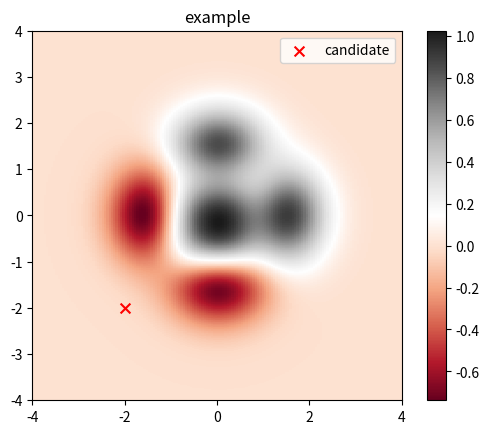

The script that saved this image:
#!/usr/bin/env python3

# import matplotlib.pyplot as plt
# import numpy as np
# from matplotlib.colors import LogNorm
# import matplotlib
# def f(x, y):
#     return np.sin(x) ** 10 + np.cos(10 + y * x) * np.cos(x)
# x = np.linspace(0, 5, 50)
# y = np.linspace(0, 5, 40)

# X, Y = np.meshgrid(x, y)
# Z = f(X, Y)       

# fig, ax = plt.subplots(111)
# plt.imshow(Z, extent=[0, 5, 0, 5], origin='lower', cmap='RdGy')
# plt.colorbar()
# plt.axis('auto');
# plt.show()

# Implementation of matplotlib function
import matplotlib.pyplot as plt
import numpy as np
from matplotlib.colors import LogNorm
     

def f(x, y):
    # surrogate model
    z = (1 - x / 3. + x ** 5 + y ** 5) * np.exp(-x ** 2 - y ** 2)
    return z

dx, dy = 0.015, 0.05
x, y = np.mgrid[slice(-4, 4 + dx, dx),
                slice(-4, 4 + dy, dy)]
z = f(x,y)
z = z[:-1, :-1]
   
fig, ax = plt.subplots()
z_min, z_max = z.min(), z.max() #-np.abs(z).max(), np.abs(z).max()
c = ax.imshow(z, cmap ='RdGy', 
              vmin = z_min,
              vmax = z_max, extent =[x.min(),
                                     x.max(),
                                     y.min(),
                                     y.max()],
              interpolation ='nearest', 
              origin ='lower',
              label='density')

ax.scatter(-2,-2, s=50, marker='x', c='r', label='candidate')
fig.colorbar(c, ax = ax)
ax.set_title('example')
ax.legend(loc='best')
plt.show()